Image classification data set "dataset" (drgusimyth/diabetes_classifier on GitHub). Class labels (2): diabetic, healthy.

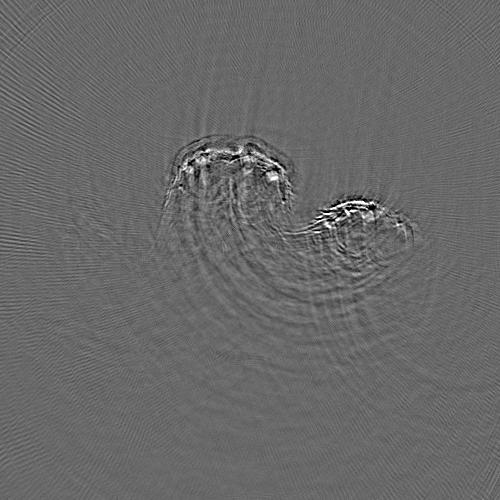
Label: diabetic

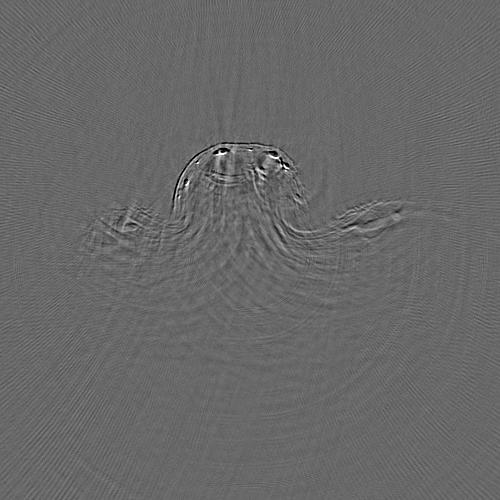
Label: healthy

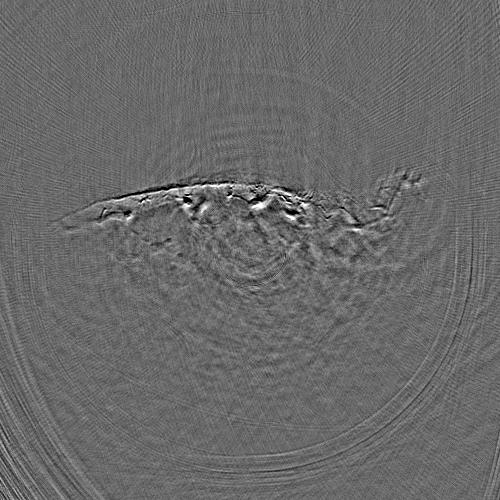
Label: healthy

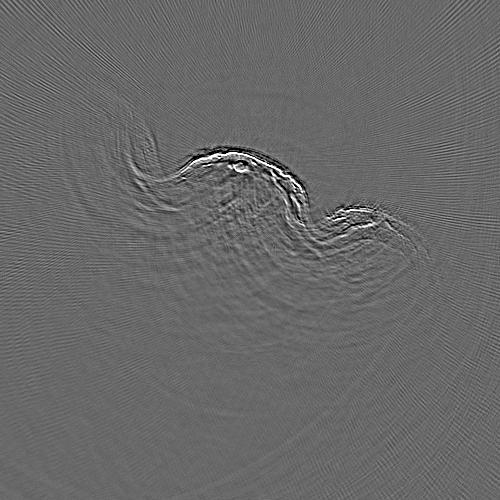
Label: diabetic

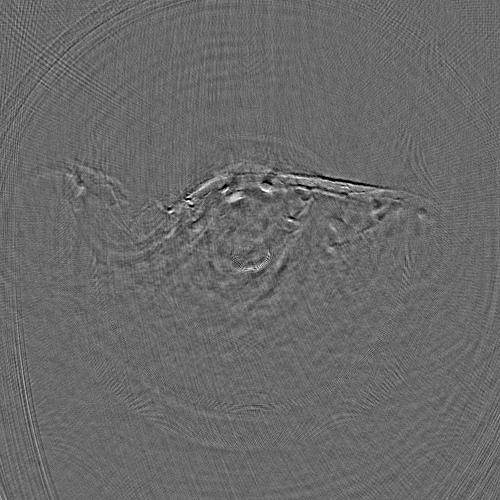
Label: healthy

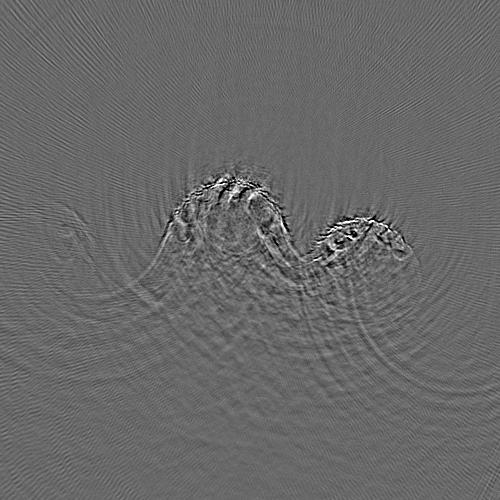
Label: diabetic
